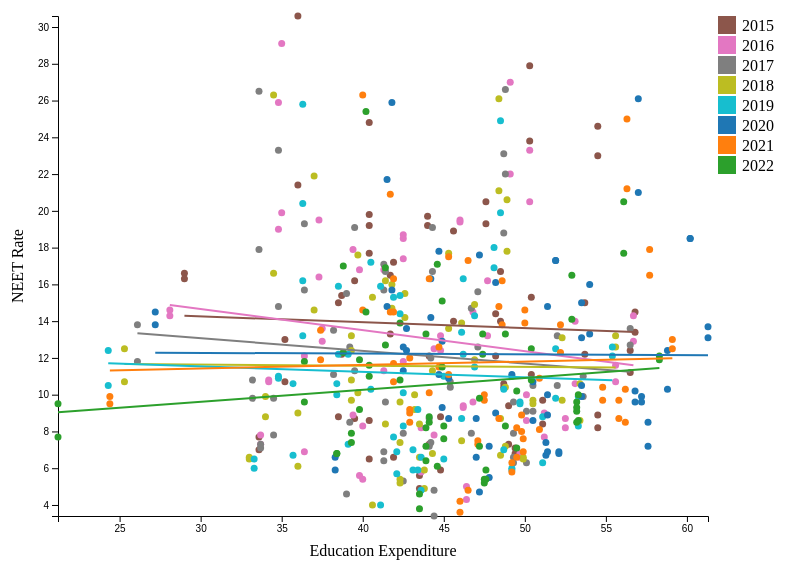
D3 v7 page, settled after 480 driven frames (8 s of simulated time); the page loaded 1 data file(s).


// ── js/scatter_plot.js

// Define the dimensions and margins for the scatter plot
const margin = { top: 50, right: 150, bottom: 50, left: 50 };
const width = 850 - margin.left - margin.right;
const height = 600 - margin.top - margin.bottom;

// Create an SVG element
const svg = d3.select("#scatter-plot").append("svg")
    .attr("width", width + margin.left + margin.right)
    .attr("height", height + margin.top + margin.bottom)
  .append("g")
    .attr("transform", `translate(${margin.left},${margin.top})`);

// Define scales for the x and y axes
const x = d3.scaleLinear().range([0, width]);
const y = d3.scaleLinear().range([height, 0]);

// Define the axes
const xAxis = d3.axisBottom(x);
const yAxis = d3.axisLeft(y);

// Create a tooltip
const tooltip = d3.select("body").append("div")
    .attr("class", "tooltip")
    .style("opacity", 0)
    .style("position", "absolute")
    .style("background-color", "white")
    .style("border", "solid")
    .style("border-width", "1px")
    .style("border-radius", "5px")
    .style("padding", "10px");

// Load the data
d3.csv("clean_data/scatterplot_data.csv").then(function(data) {
  

  data.forEach(d => {
    d.NEET_Rate = +d.NEET_Rate;
    d.Education_Expenditure = +d.Education_Expenditure;
    d.Year = +d.Year;
  });

  // Group data by year
  const dataByYear = d3.group(data, d => d.Year);

  // Set the domains of the scales
  x.domain(d3.extent(data, d => d.Education_Expenditure));
  y.domain(d3.extent(data, d => d.NEET_Rate));

  // Add the x-axis to the plot
  svg.append("g")
      .attr("transform", `translate(0,${height})`)
      .call(xAxis);

  // Add the x-axis label
  svg.append("text")
      .attr("class", "axis-label")
      .attr("x", width / 2)
      .attr("y", height + margin.bottom - 10)
      .style("text-anchor", "middle")
      .text("Education Expenditure");

  // Add the y-axis to the plot
  svg.append("g")
      .call(yAxis);

  // Add the y-axis label
  svg.append("text")
      .attr("class", "axis-label")
      .attr("transform", "rotate(-90)")
      .attr("x", -height / 2)
      .attr("y", -margin.left + 15)
      .style("text-anchor", "middle")
      .text("NEET Rate");

  // Add the data points to the plot, grouped by year
  dataByYear.forEach((yearData, year) => {
    svg.selectAll(`.dot-${year}`)
        .data(yearData)
      .enter().append("circle")
        .attr("class", `dot-${year}`)
        .attr("r", 3.5)
        .attr("cx", d => x(d.Education_Expenditure))
        .attr("cy", d => y(d.NEET_Rate))
        .style("fill", () => d3.schemeCategory10[year % 10])
        .on("mouseover", function(event, d) {
          d3.select(this).attr("r", 6);
          tooltip.transition()
            .duration(200)
            .style("opacity", .9);
          tooltip.html(`Year: ${d.Year}<br>Sex: ${d.Sex}<br>Country: ${d.Country}<br>NEET Rate: ${d.NEET_Rate}%<br>Education Expenditure: ${d.Education_Expenditure}%`)
            .style("left", (event.pageX + 5) + "px")
            .style("top", (event.pageY - 28) + "px");
        })
        .on("mouseout", function(d) {
          d3.select(this).attr("r", 3.5);
          tooltip.transition()
            .duration(500)
            .style("opacity", 0);
        });
  });

  // Add a legend for the years
  const legend = svg.selectAll(".legend")
      .data([...dataByYear.keys()].sort())
    .enter().append("g")
      .attr("class", "legend")
      .attr("transform", (d, i) => `translate(0,${i * 20})`);

  legend.append("rect")
      .attr("x", width + 10)
      .attr("width", 18)
      .attr("height", 18)
      .style("fill", d => d3.schemeCategory10[d % 10]);

  legend.append("text")
      .attr("x", width + 34)
      .attr("y", 9)
      .attr("dy", ".35em")
      .style("text-anchor", "start")
      .text(d => d);

  // Calculate and add a trend line for each year
  dataByYear.forEach((yearData, year) => {
    const xValues = yearData.map(d => d.Education_Expenditure);
    const yValues = yearData.map(d => d.NEET_Rate);

    const lr = linearRegression(xValues, yValues);

    // Define the line
    const line = d3.line()
        .x(d => x(d.x))
        .y(d => y(d.y));

    // Add the trend line to the plot
    svg.append("path")
        .datum([{ x: d3.min(xValues), y: lr(d3.min(xValues)) }, { x: d3.max(xValues), y: lr(d3.max(xValues)) }])
        .attr("class", `line-${year}`)
        .attr("d", line)
        .style("stroke", d3.schemeCategory10[year % 10])
        .style("stroke-width", 2)
        .style("fill", "none");
  });

  // Function to calculate linear regression
  function linearRegression(x, y) {
    const n = x.length;
    const xMean = d3.mean(x);
    const yMean = d3.mean(y);
    const xyMean = d3.mean(x.map((d, i) => d * y[i]));
    const xSquareMean = d3.mean(x.map(d => d * d));

    const slope = (xMean * yMean - xyMean) / (xMean * xMean - xSquareMean);
    const intercept = yMean - slope * xMean;

    return function(x) {
      return intercept + slope * x;
    };
  }

});



### data: clean_data/scatterplot_data.csv
Country, Year, Sex, NEET_Rate, Education_Expenditure
AT, 2015, Females, 9.7, 51.1
AT, 2015, Males, 8.4, 51.1
AT, 2016, Females, 10.0, 50.1
AT, 2016, Males, 8.6, 50.1
AT, 2017, Females, 9.6, 49.3
AT, 2017, Males, 7.9, 49.3
AT, 2018, Females, 10.4, 48.8
AT, 2018, Males, 7.2, 48.8
AT, 2019, Females, 10.3, 48.7
AT, 2019, Males, 7.0, 48.7
AT, 2020, Females, 10.2, 56.8
AT, 2020, Males, 9.6, 56.8
AT, 2021, Females, 10.3, 56.2
AT, 2021, Males, 8.5, 56.2
AT, 2022, Females, 9.6, 53.2
AT, 2022, Males, 8.5, 53.2
BE, 2015, Females, 15.0, 53.7
BE, 2015, Males, 12.2, 53.7
BE, 2016, Females, 14.0, 53.1
BE, 2016, Males, 10.6, 53.1
BE, 2017, Females, 13.2, 52.0
BE, 2017, Males, 10.5, 52.0
BE, 2018, Females, 13.1, 52.3
BE, 2018, Males, 9.7, 52.3
BE, 2019, Females, 12.5, 51.9
BE, 2019, Males, 9.8, 51.9
BE, 2020, Females, 12.4, 58.8
BE, 2020, Males, 10.3, 58.8
BE, 2021, Females, 9.7, 54.8
BE, 2021, Males, 10.4, 54.8
BE, 2022, Females, 9.1, 53.2
BE, 2022, Males, 9.3, 53.2
BG, 2015, Females, 24.8, 40.4
BG, 2015, Males, 19.8, 40.4
BG, 2016, Females, 25.9, 34.8
BG, 2016, Males, 19.0, 34.8
BG, 2017, Females, 23.3, 34.8
BG, 2017, Males, 14.8, 34.8
BG, 2018, Females, 21.9, 37.0
BG, 2018, Males, 14.6, 37.0
BG, 2019, Females, 20.4, 36.3
BG, 2019, Males, 13.2, 36.3
BG, 2020, Females, 21.7, 41.5
BG, 2020, Males, 14.8, 41.5
BG, 2021, Females, 20.9, 41.7
BG, 2021, Males, 14.5, 41.7
BG, 2022, Females, 16.9, 41.4
BG, 2022, Males, 12.7, 41.4
CH, 2015, Females, 7.7, 33.6
CH, 2015, Males, 7.0, 33.6
CH, 2016, Females, 7.8, 33.7
CH, 2016, Males, 7.3, 33.7
CH, 2017, Females, 7.1, 33.7
CH, 2017, Males, 7.3, 33.7
CH, 2018, Females, 6.5, 33.0
CH, 2018, Males, 6.6, 33.0
CH, 2019, Females, 6.0, 33.3
CH, 2019, Males, 6.5, 33.3
CH, 2020, Females, 5.9, 38.3
CH, 2020, Males, 6.6, 38.3
... 432 more rows